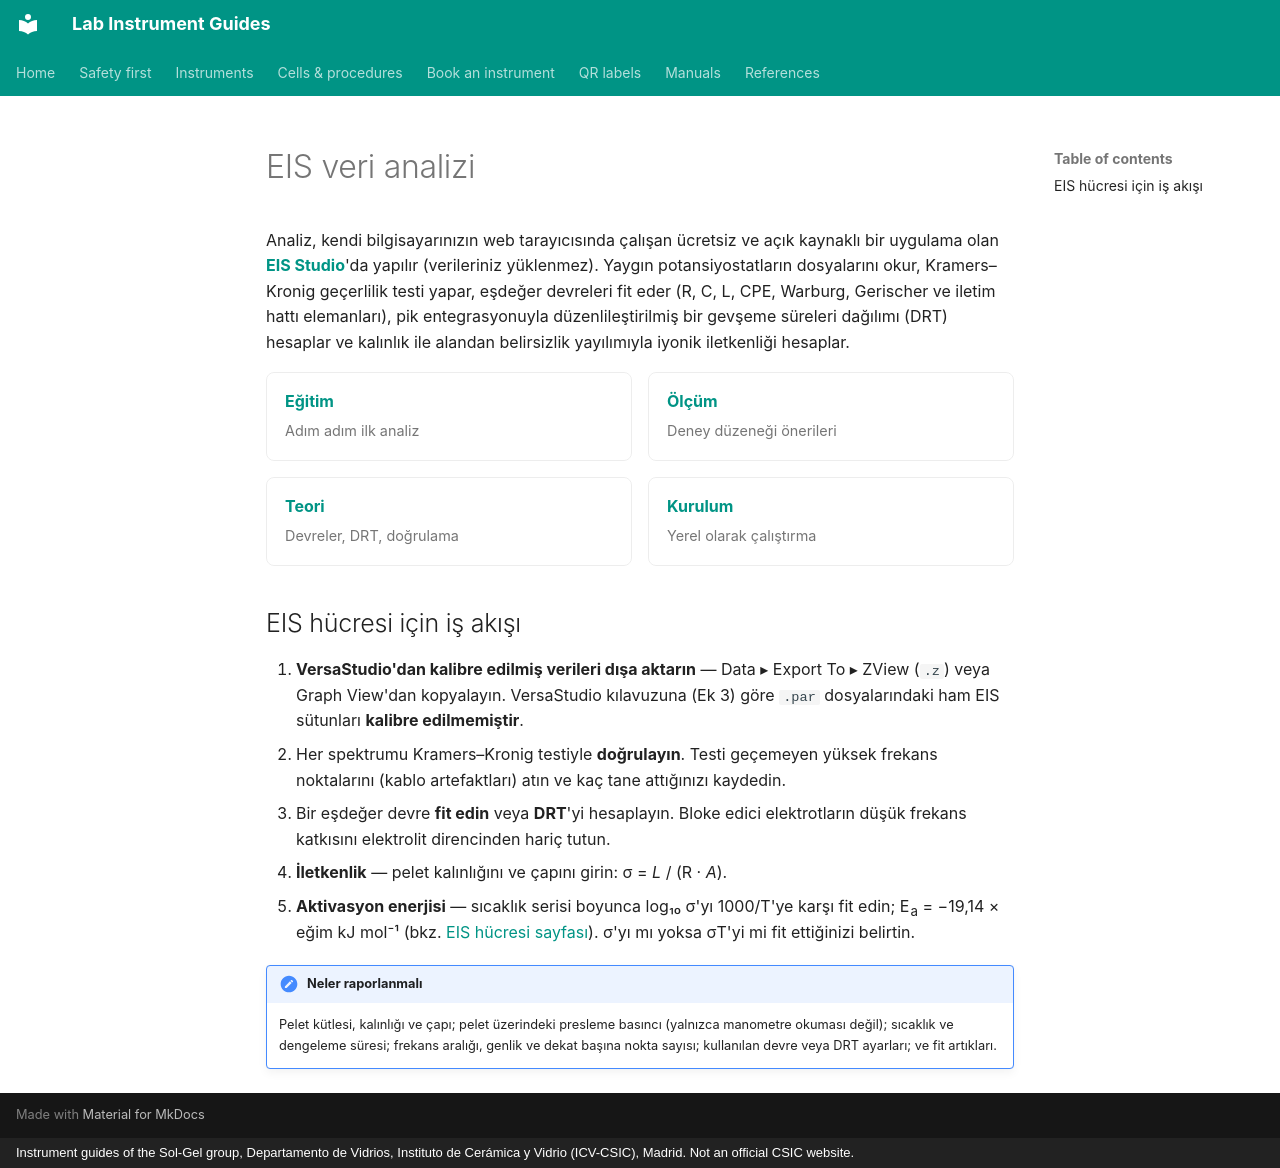

repository: zacharyslate/lab-guides · page: analysis/eis-analysis.tr/index.html · generator: mkdocs · copyright: Instrument guides of the Sol-Gel group, Departamento de Vidrios, Instituto de Cerámica y Vidrio (ICV-CSIC), Madrid. Not an official CSIC website.

---
title: EIS veri analizi
description: EIS hücresinden alınan empedans spektrumlarının EIS Studio ile nasıl analiz edileceği — VersaStudio'dan dışa aktarma, doğrulama, eşdeğer devreler, DRT ve iletkenlik.
translation: machine
---

# EIS veri analizi

Analiz, kendi bilgisayarınızın web tarayıcısında çalışan ücretsiz ve açık kaynaklı bir uygulama olan **[EIS Studio](https://zacharyslate.github.io/eis-studio/)**'da yapılır (verileriniz yüklenmez). Yaygın potansiyostatların dosyalarını okur, Kramers–Kronig geçerlilik testi yapar, eşdeğer devreleri fit eder (R, C, L, CPE, Warburg, Gerischer ve iletim hattı elemanları), pik entegrasyonuyla düzenlileştirilmiş bir gevşeme süreleri dağılımı (DRT) hesaplar ve kalınlık ile alandan belirsizlik yayılımıyla iyonik iletkenliği hesaplar.

<div class="inst-grid" markdown>

[**Eğitim** <span>Adım adım ilk analiz</span>](https://zacharyslate.github.io/eis-studio/tutorial.html)

[**Ölçüm** <span>Deney düzeneği önerileri</span>](https://zacharyslate.github.io/eis-studio/measure.html)

[**Teori** <span>Devreler, DRT, doğrulama</span>](https://zacharyslate.github.io/eis-studio/theory.html)

[**Kurulum** <span>Yerel olarak çalıştırma</span>](https://zacharyslate.github.io/eis-studio/install.html)

</div>

## EIS hücresi için iş akışı

1. **VersaStudio'dan kalibre edilmiş verileri dışa aktarın** — Data ▸ Export To ▸ ZView (`.z`) veya Graph View'dan kopyalayın. VersaStudio kılavuzuna (Ek 3) göre `.par` dosyalarındaki ham EIS sütunları **kalibre edilmemiştir**.
2. Her spektrumu Kramers–Kronig testiyle **doğrulayın**. Testi geçemeyen yüksek frekans noktalarını (kablo artefaktları) atın ve kaç tane attığınızı kaydedin.
3. Bir eşdeğer devre **fit edin** veya **DRT**'yi hesaplayın. Bloke edici elektrotların düşük frekans katkısını elektrolit direncinden hariç tutun.
4. **İletkenlik** — pelet kalınlığını ve çapını girin: σ = *L* / (R · *A*).
5. **Aktivasyon enerjisi** — sıcaklık serisi boyunca log₁₀ σ'yı 1000/T'ye karşı fit edin; E<sub>a</sub> = −19,14 × eğim kJ mol⁻¹ (bkz. [EIS hücresi sayfası](../cells/eis-cell.md#from-spectrum-to-conductivity)). σ'yı mı yoksa σT'yi mi fit ettiğinizi belirtin.

!!! note "Neler raporlanmalı"
    Pelet kütlesi, kalınlığı ve çapı; pelet üzerindeki presleme basıncı (yalnızca manometre okuması değil); sıcaklık ve dengeleme süresi; frekans aralığı, genlik ve dekat başına nokta sayısı; kullanılan devre veya DRT ayarları; ve fit artıkları.
